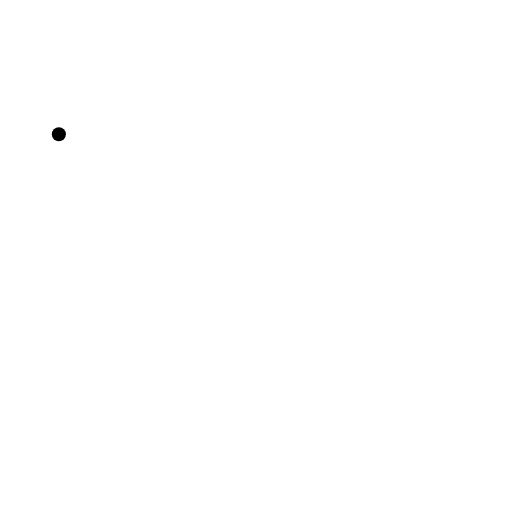
t = 0.00 s
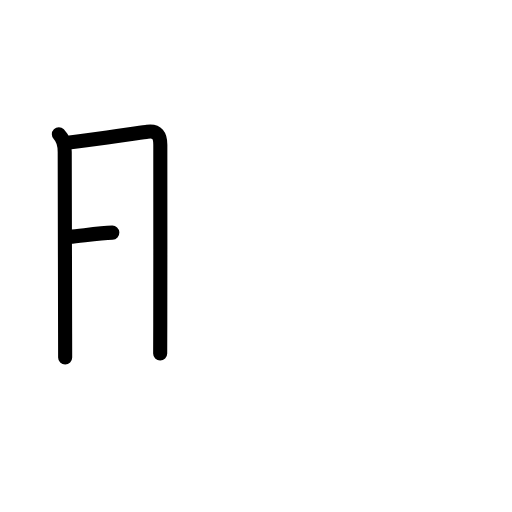
t = 2.50 s
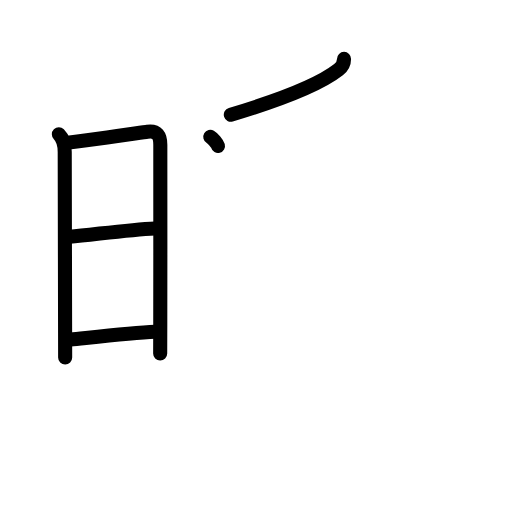
t = 5.25 s
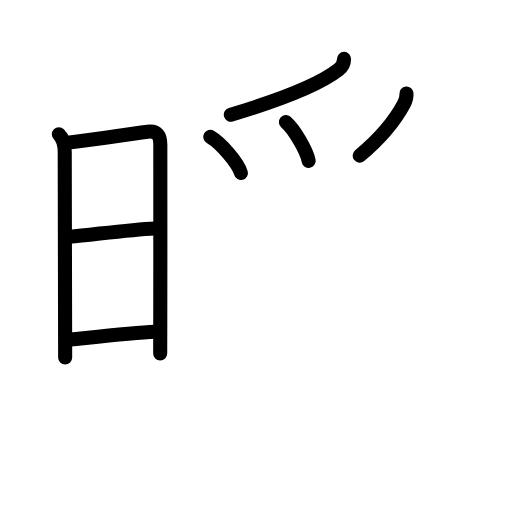
t = 7.75 s
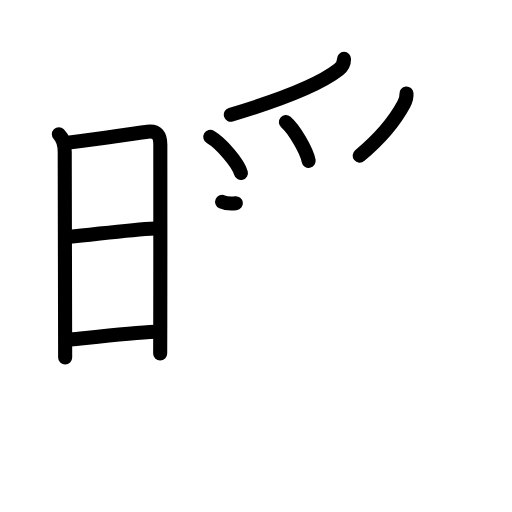
t = 8.17 s
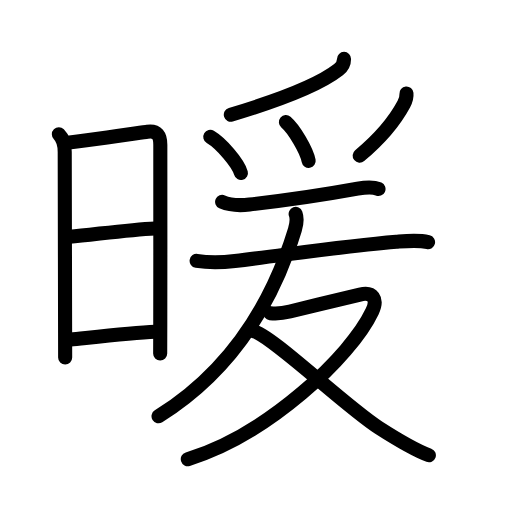
t = 13.00 s

The animated SVG that drew these frames (rendered in a browser with its animation timeline set to each time). Animation: 41 SMIL elements (animate=41); one cycle of 13.00 s.

<?xml version="1.0" encoding="UTF-8"?>
<!--
AniKanjiVG is licensed by CC-BY-SA Paul C. Sommerhoff (https://bitbucket.org/sommerhoff/anikanjivg).
AniKanjiVG uses KanjiVG which is licensed by CC-BY-SA Ulrich Apel (http://kanjivg.tagaini.net).
See also http://creativecommons.org/licenses/by-sa/3.0/
-->
<svg xmlns:kvg='http://kanjivg.tagaini.net' xmlns='http://www.w3.org/2000/svg' width='109' height='109' viewBox='0 0 109 109' style='fill:none;stroke:#000000;stroke-width:3;stroke-linecap:round;stroke-linejoin:round;' id="kvg:kanji_06696"><g id="kvg:06696" kvg:element="暖"><g id="kvg:06696-g1" kvg:element="日" kvg:position="left" kvg:radical="general"><path id="kvg:06696-s1" kvg:type="㇑" d="M12.53,28.59c0.88,0.88,1.27,2.44,1.25,3.9c-0.01,1.23,0.06,26.5,0.08,38.51c0,2.24,0.01,4.02,0.01,5.09"><animate attributeName="d" begin="0.0s" dur="0.3333333333333333s" from="M12.53,28.59C12.53,28.59,12.53,28.59,12.53,28.59" to="M12.53,28.59c0.88,0.88,1.27,2.44,1.25,3.9" />
<animate attributeName="d" begin="0.3333333333333333s" dur="0.3333333333333333s" from="M12.53,28.59c0.88,0.88,1.27,2.44,1.25,3.9c0,0,0,0,0,0,0" to="M12.53,28.59c0.88,0.88,1.27,2.44,1.25,3.9c-0.01,1.23,0.06,26.5,0.08,38.51" />
<animate attributeName="d" begin="0.6666666666666666s" dur="0.3333333333333333s" from="M12.53,28.59c0.88,0.88,1.27,2.44,1.25,3.9c-0.01,1.23,0.06,26.5,0.08,38.51c0,0,0,0,0,0,0" to="M12.53,28.59c0.88,0.88,1.27,2.44,1.25,3.9c-0.01,1.23,0.06,26.5,0.08,38.51c0,2.24,0.01,4.02,0.01,5.09" />
</path>
<path id="kvg:06696-s2" kvg:type="㇕a" d="M14.25,30.36c1.51-0.05,15.76-2.14,17.12-2.32c2.13-0.29,2.76,0.84,2.76,2.76c0,1.67,0.02,25.94-0.01,37.95c-0.01,3.73-0.02,6.25-0.02,6.51"><animate attributeName="d" begin="1.0s" dur="0.25s" from="M14.25,30.36C14.25,30.36,14.25,30.36,14.25,30.36" to="M14.25,30.36c1.51-0.05,15.76-2.14,17.12-2.32" />
<animate attributeName="d" begin="1.25s" dur="0.25s" from="M14.25,30.36c1.51-0.05,15.76-2.14,17.12-2.32c0,0,0,0,0,0,0" to="M14.25,30.36c1.51-0.05,15.76-2.14,17.12-2.32c2.13-0.29,2.76,0.84,2.76,2.76" />
<animate attributeName="d" begin="1.5s" dur="0.25s" from="M14.25,30.36c1.51-0.05,15.76-2.14,17.12-2.32c2.13-0.29,2.76,0.84,2.76,2.76c0,0,0,0,0,0,0" to="M14.25,30.36c1.51-0.05,15.76-2.14,17.12-2.32c2.13-0.29,2.76,0.84,2.76,2.76c0,1.67,0.02,25.94-0.01,37.95" />
<animate attributeName="d" begin="1.75s" dur="0.25s" from="M14.25,30.36c1.51-0.05,15.76-2.14,17.12-2.32c2.13-0.29,2.76,0.84,2.76,2.76c0,1.67,0.02,25.94-0.01,37.95c0,0,0,0,0,0,0" to="M14.25,30.36c1.51-0.05,15.76-2.14,17.12-2.32c2.13-0.29,2.76,0.84,2.76,2.76c0,1.67,0.02,25.94-0.01,37.95c-0.01,3.73-0.02,6.25-0.02,6.51" />
<animate attributeName="d" begin="0s" dur="1.0s" from="M-100,-100" to="M-100,-100" />
</path>
<path id="kvg:06696-s3" kvg:type="㇐a" d="M14.83,50.42c4.92-0.42,12.42-1.54,18.17-1.79"><animate attributeName="d" begin="2.0s" dur="1.0s" from="M14.83,50.42C14.83,50.42,14.83,50.42,14.83,50.42" to="M14.83,50.42c4.92-0.42,12.42-1.54,18.17-1.79" />
<animate attributeName="d" begin="0s" dur="2.0s" from="M-100,-100" to="M-100,-100" />
</path>
<path id="kvg:06696-s4" kvg:type="㇐a" d="M15.02,72.29c4.15-0.42,12.83-1.44,18-1.67"><animate attributeName="d" begin="3.0s" dur="1.0s" from="M15.02,72.29C15.02,72.29,15.02,72.29,15.02,72.29" to="M15.02,72.29c4.15-0.42,12.83-1.44,18-1.67" />
<animate attributeName="d" begin="0s" dur="3.0s" from="M-100,-100" to="M-100,-100" />
</path>
</g>
<g id="kvg:06696-g2" kvg:element="爰" kvg:variant="true" kvg:position="right" kvg:phon="爰V"><g id="kvg:06696-g3" kvg:element="⺤" kvg:variant="true" kvg:original="爪" kvg:position="top"><path id="kvg:06696-s5" kvg:type="㇒" d="M73.24,12.54c0,1.09-0.47,1.75-1.17,2.29c-3.58,2.8-11.08,6.05-22.93,9.59"><animate attributeName="d" begin="4.0s" dur="0.5s" from="M73.24,12.54C73.24,12.54,73.24,12.54,73.24,12.54" to="M73.24,12.54c0,1.09-0.47,1.75-1.17,2.29" />
<animate attributeName="d" begin="4.5s" dur="0.5s" from="M73.24,12.54c0,1.09-0.47,1.75-1.17,2.29c0,0,0,0,0,0,0" to="M73.24,12.54c0,1.09-0.47,1.75-1.17,2.29c-3.58,2.8-11.08,6.05-22.93,9.59" />
<animate attributeName="d" begin="0s" dur="4.0s" from="M-100,-100" to="M-100,-100" />
</path>
<path id="kvg:06696-s6" kvg:type="㇔" d="M44.77,29.15c2.3,1.35,5.94,5.57,6.52,7.68"><animate attributeName="d" begin="5.0s" dur="1.0s" from="M44.77,29.15C44.77,29.15,44.77,29.15,44.77,29.15" to="M44.77,29.15c2.3,1.35,5.94,5.57,6.52,7.68" />
<animate attributeName="d" begin="0s" dur="5.0s" from="M-100,-100" to="M-100,-100" />
</path>
<path id="kvg:06696-s7" kvg:type="㇔" d="M60.87,26c1.71,1.46,4.41,5.99,4.84,8.25"><animate attributeName="d" begin="6.0s" dur="1.0s" from="M60.87,26C60.87,26,60.87,26,60.87,26" to="M60.87,26c1.71,1.46,4.41,5.99,4.84,8.25" />
<animate attributeName="d" begin="0s" dur="6.0s" from="M-100,-100" to="M-100,-100" />
</path>
<path id="kvg:06696-s8" kvg:type="㇒" d="M86.53,19.89c0.06,0.62-0.27,1.74-0.56,2.28c-1.59,2.96-4.59,6.96-9.4,10.96"><animate attributeName="d" begin="7.0s" dur="0.5s" from="M86.53,19.89C86.53,19.89,86.53,19.89,86.53,19.89" to="M86.53,19.89c0.06,0.62-0.27,1.74-0.56,2.28" />
<animate attributeName="d" begin="7.5s" dur="0.5s" from="M86.53,19.89c0.06,0.62-0.27,1.74-0.56,2.28c0,0,0,0,0,0,0" to="M86.53,19.89c0.06,0.62-0.27,1.74-0.56,2.28c-1.59,2.96-4.59,6.96-9.4,10.96" />
<animate attributeName="d" begin="0s" dur="7.0s" from="M-100,-100" to="M-100,-100" />
</path>
</g>
<g id="kvg:06696-g4" kvg:position="bottom"><path id="kvg:06696-s9" kvg:type="㇐" d="M47.29,42.97c1.58,0.69,4.17,0.76,5.83,0.57c6.46-0.74,17.57-2.39,23.01-3.38c1.5-0.27,3.12-0.52,4.45,0.08"><animate attributeName="d" begin="8.0s" dur="0.3333333333333333s" from="M47.29,42.97C47.29,42.97,47.29,42.97,47.29,42.97" to="M47.29,42.97c1.58,0.69,4.17,0.76,5.83,0.57" />
<animate attributeName="d" begin="8.333333333333334s" dur="0.3333333333333333s" from="M47.29,42.97c1.58,0.69,4.17,0.76,5.83,0.57c0,0,0,0,0,0,0" to="M47.29,42.97c1.58,0.69,4.17,0.76,5.83,0.57c6.46-0.74,17.57-2.39,23.01-3.38" />
<animate attributeName="d" begin="8.666666666666666s" dur="0.3333333333333333s" from="M47.29,42.97c1.58,0.69,4.17,0.76,5.83,0.57c6.46-0.74,17.57-2.39,23.01-3.38c0,0,0,0,0,0,0" to="M47.29,42.97c1.58,0.69,4.17,0.76,5.83,0.57c6.46-0.74,17.57-2.39,23.01-3.38c1.5-0.27,3.12-0.52,4.45,0.08" />
<animate attributeName="d" begin="0s" dur="8.0s" from="M-100,-100" to="M-100,-100" />
</path>
<g id="kvg:06696-g5" kvg:element="友"><path id="kvg:06696-s10" kvg:type="㇐" d="M41.86,55.53c2.89,0.47,5.46,0.35,8.14,0.03c12.9-1.58,23.55-3.17,34.38-4.08c2.25-0.19,4.53-0.45,6.75,0.07"><animate attributeName="d" begin="9.0s" dur="0.3333333333333333s" from="M41.86,55.53C41.86,55.53,41.86,55.53,41.86,55.53" to="M41.86,55.53c2.89,0.47,5.46,0.35,8.14,0.03" />
<animate attributeName="d" begin="9.333333333333334s" dur="0.3333333333333333s" from="M41.86,55.53c2.89,0.47,5.46,0.35,8.14,0.03c0,0,0,0,0,0,0" to="M41.86,55.53c2.89,0.47,5.46,0.35,8.14,0.03c12.9-1.58,23.55-3.17,34.38-4.08" />
<animate attributeName="d" begin="9.666666666666666s" dur="0.3333333333333333s" from="M41.86,55.53c2.89,0.47,5.46,0.35,8.14,0.03c12.9-1.58,23.55-3.17,34.38-4.08c0,0,0,0,0,0,0" to="M41.86,55.53c2.89,0.47,5.46,0.35,8.14,0.03c12.9-1.58,23.55-3.17,34.38-4.08c2.25-0.19,4.53-0.45,6.75,0.07" />
<animate attributeName="d" begin="0s" dur="9.0s" from="M-100,-100" to="M-100,-100" />
</path>
<path id="kvg:06696-s11" kvg:type="㇒" d="M62.94,45.54c0.29,0.8,0.27,1.96-0.16,3.37C59.12,60.88,51.5,77.5,33.75,88.62"><animate attributeName="d" begin="10.0s" dur="0.5s" from="M62.94,45.54C62.94,45.54,62.94,45.54,62.94,45.54" to="M62.94,45.54c0.29,0.8,0.27,1.96-0.16,3.37" />
<animate attributeName="d" begin="10.5s" dur="0.5s" from="M62.94,45.54c0.29,0.8,0.27,1.96-0.16,3.37c0,0,0,0,0,0,0" to="M62.94,45.54c0.29,0.8,0.27,1.96-0.16,3.37C59.12,60.88,51.5,77.5,33.75,88.62" />
<animate attributeName="d" begin="0s" dur="10.0s" from="M-100,-100" to="M-100,-100" />
</path>
<g id="kvg:06696-g6" kvg:element="又"><path id="kvg:06696-s12" kvg:type="㇇" d="M57.55,66.67c1.34,0.17,2.89-0.03,4.18-0.35c4.73-1.17,11.21-2.69,14.9-3.61c2.71-0.68,3.87,0.92,2.61,3.58c-4.57,9.68-22.31,26.27-39.26,31.46"><animate attributeName="d" begin="11.0s" dur="0.25s" from="M57.55,66.67C57.55,66.67,57.55,66.67,57.55,66.67" to="M57.55,66.67c1.34,0.17,2.89-0.03,4.18-0.35" />
<animate attributeName="d" begin="11.25s" dur="0.25s" from="M57.55,66.67c1.34,0.17,2.89-0.03,4.18-0.35c0,0,0,0,0,0,0" to="M57.55,66.67c1.34,0.17,2.89-0.03,4.18-0.35c4.73-1.17,11.21-2.69,14.9-3.61" />
<animate attributeName="d" begin="11.5s" dur="0.25s" from="M57.55,66.67c1.34,0.17,2.89-0.03,4.18-0.35c4.73-1.17,11.21-2.69,14.9-3.61c0,0,0,0,0,0,0" to="M57.55,66.67c1.34,0.17,2.89-0.03,4.18-0.35c4.73-1.17,11.21-2.69,14.9-3.61c2.71-0.68,3.87,0.92,2.61,3.58" />
<animate attributeName="d" begin="11.75s" dur="0.25s" from="M57.55,66.67c1.34,0.17,2.89-0.03,4.18-0.35c4.73-1.17,11.21-2.69,14.9-3.61c2.71-0.68,3.87,0.92,2.61,3.58c0,0,0,0,0,0,0" to="M57.55,66.67c1.34,0.17,2.89-0.03,4.18-0.35c4.73-1.17,11.21-2.69,14.9-3.61c2.71-0.68,3.87,0.92,2.61,3.58c-4.57,9.68-22.31,26.27-39.26,31.46" />
<animate attributeName="d" begin="0s" dur="11.0s" from="M-100,-100" to="M-100,-100" />
</path>
<path id="kvg:06696-s13" kvg:type="㇏" d="M53.9,70.5c3.77,0.72,19.47,15.89,26.71,20.54C86,94.5,88.5,95.88,91.3,96.92"><animate attributeName="d" begin="12.0s" dur="0.5s" from="M53.9,70.5C53.9,70.5,53.9,70.5,53.9,70.5" to="M53.9,70.5c3.77,0.72,19.47,15.89,26.71,20.54" />
<animate attributeName="d" begin="12.5s" dur="0.5s" from="M53.9,70.5c3.77,0.72,19.47,15.89,26.71,20.54c0,0,0,0,0,0,0" to="M53.9,70.5c3.77,0.72,19.47,15.89,26.71,20.54C86,94.5,88.5,95.88,91.3,96.92" />
<animate attributeName="d" begin="0s" dur="12.0s" from="M-100,-100" to="M-100,-100" />
</path>
</g>
</g>
</g>
</g>
</g>
</svg>
